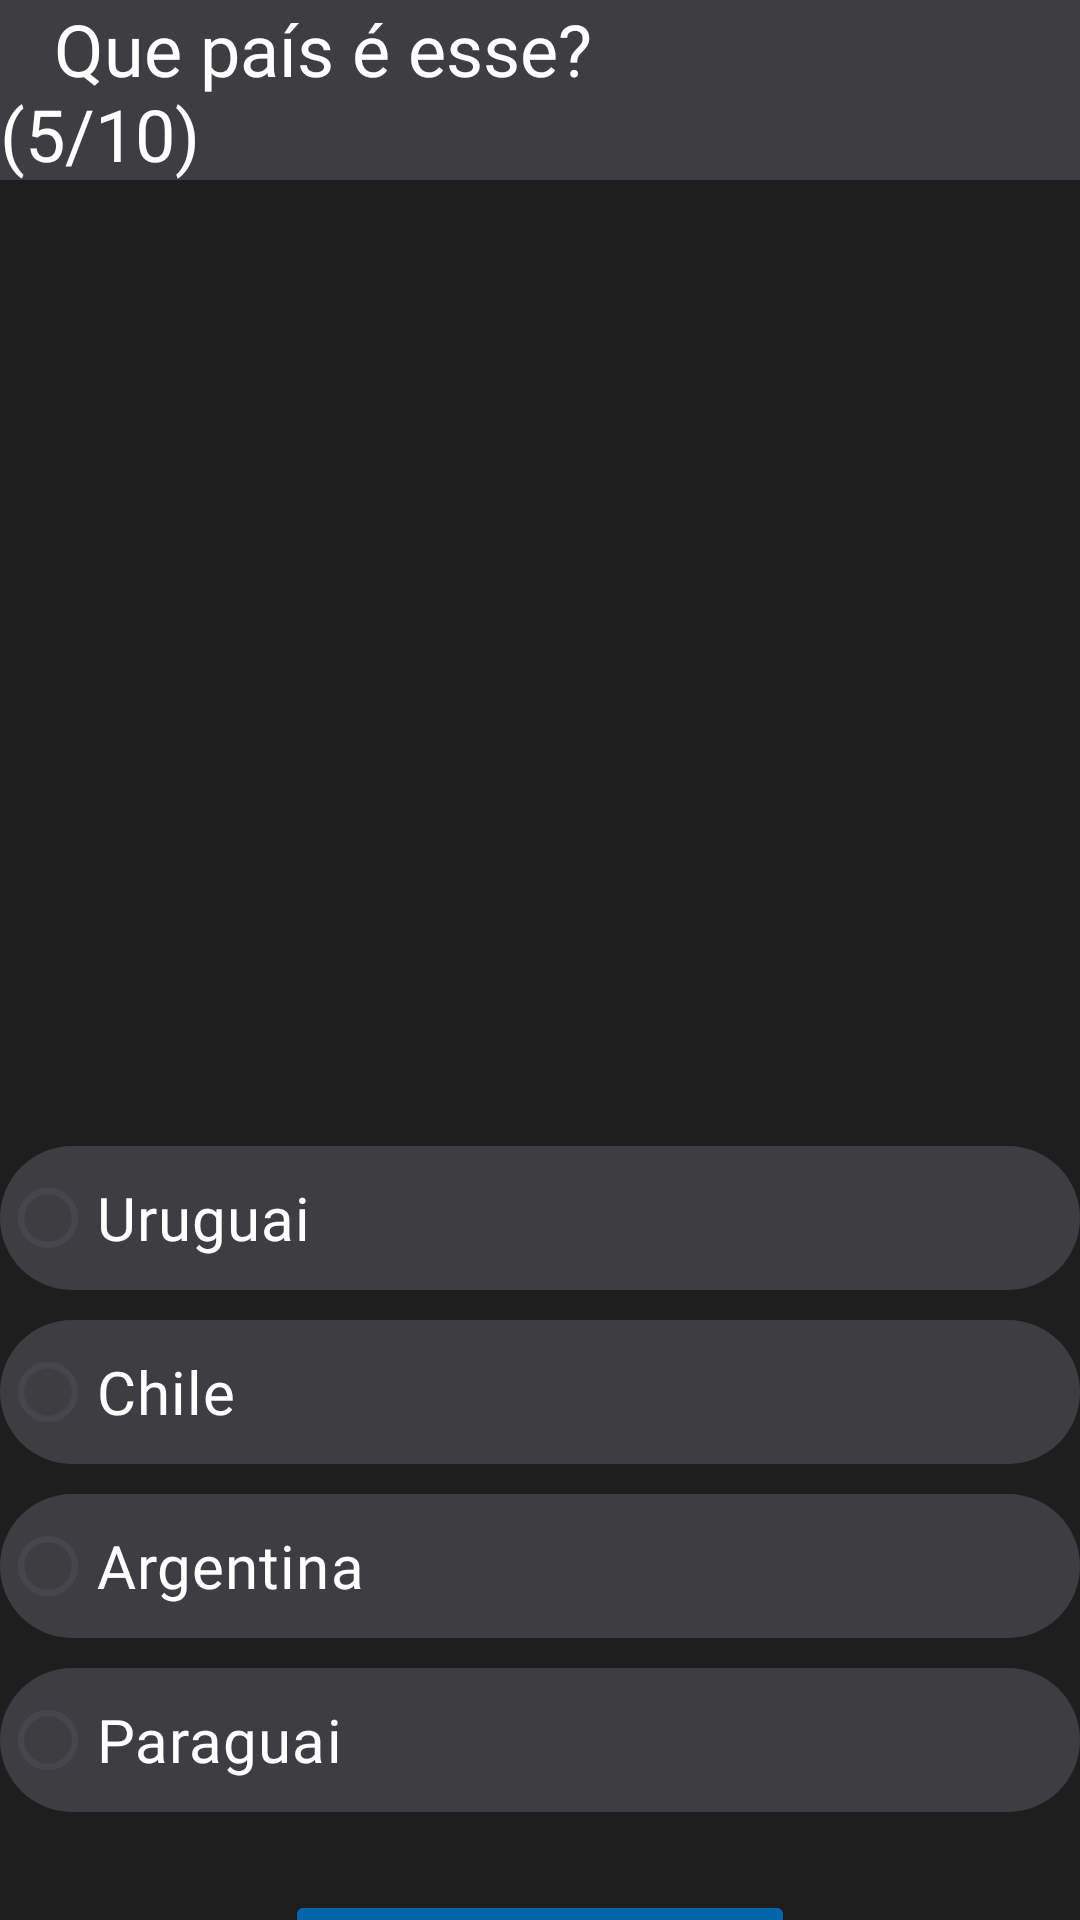

The Android layout XML behind this screen, and the referenced resources:
<!-- AndroidManifest.xml: application theme Theme.QuizzBandeiras -->
<!-- res/layout/activity_quiz5.xml -->
<?xml version="1.0" encoding="utf-8"?>
<androidx.constraintlayout.widget.ConstraintLayout xmlns:android="http://schemas.android.com/apk/res/android"
    xmlns:app="http://schemas.android.com/apk/res-auto"
    xmlns:tools="http://schemas.android.com/tools"
    android:id="@+id/main"
    android:layout_width="match_parent"
    android:layout_height="match_parent"
    tools:context=".Quiz5">

    <LinearLayout
        android:layout_width="match_parent"
        android:layout_height="match_parent"
        android:background="#1e1e1e"
        android:orientation="vertical">

        <TextView
            android:id="@+id/txtvTitulo5"
            android:layout_width="match_parent"
            android:layout_height="60dp"
            android:background="#3e3e42"
            android:fontFamily="@font/roboto_medium"
            android:gravity="center_vertical"
            android:text="   Que país é esse?                    (5/10)"
            android:textColor="#FFFFFF"
            android:textSize="24sp" />

        <Space
            android:layout_width="match_parent"
            android:layout_height="36dp" />

        <ImageView
            android:id="@+id/imgUruguai"
            android:layout_width="390dp"
            android:layout_height="260dp"
            android:layout_gravity="center_horizontal"
            app:srcCompat="@drawable/uruguai" />

        <Space
            android:layout_width="match_parent"
            android:layout_height="26dp" />

        <RadioGroup
            android:id="@+id/rgpQuiz5"
            android:layout_width="match_parent"
            android:layout_height="wrap_content">

            <RadioButton
                android:id="@+id/rbtQ5Uruguai"
                android:layout_width="match_parent"
                android:layout_height="wrap_content"
                android:background="@drawable/cantos_arredondados_opcoes"
                android:fontFamily="@font/roboto_medium"
                android:gravity="center_vertical"
                android:text="Uruguai"
                android:textColor="#FFFFFF"
                android:textSize="20sp" />

            <Space
                android:layout_width="match_parent"
                android:layout_height="10dp" />

            <RadioButton
                android:id="@+id/rbtQ5Chile"
                android:layout_width="match_parent"
                android:layout_height="wrap_content"
                android:background="@drawable/cantos_arredondados_opcoes"
                android:fontFamily="@font/roboto_medium"
                android:gravity="center_vertical"
                android:text="Chile"
                android:textColor="#FFFFFF"
                android:textSize="20sp" />

            <Space
                android:layout_width="match_parent"
                android:layout_height="10dp" />

            <RadioButton
                android:id="@+id/rbtQ5Argentina"
                android:layout_width="match_parent"
                android:layout_height="wrap_content"
                android:background="@drawable/cantos_arredondados_opcoes"
                android:fontFamily="@font/roboto_medium"
                android:gravity="center_vertical"
                android:text="Argentina"
                android:textColor="#FFFFFF"
                android:textSize="20sp" />

            <Space
                android:layout_width="match_parent"
                android:layout_height="10dp" />

            <RadioButton
                android:id="@+id/rbtQ5Paraguai"
                android:layout_width="match_parent"
                android:layout_height="wrap_content"
                android:background="@drawable/cantos_arredondados_opcoes"
                android:fontFamily="@font/roboto_medium"
                android:gravity="center_vertical"
                android:text="Paraguai"
                android:textColor="#FFFFFF"
                android:textSize="20sp" />

        </RadioGroup>

        <Space
            android:layout_width="match_parent"
            android:layout_height="26dp" />

        <Button
            android:id="@+id/btnQ5Proximo"
            android:layout_width="170dp"
            android:layout_height="50dp"
            android:layout_gravity="center_horizontal|center_vertical"
            android:backgroundTint="#0065a9"
            android:fontFamily="@font/roboto_medium"
            android:onClick="proximo"
            android:text="Confirmar"
            android:textColor="#FFFFFF"
            android:textSize="20sp" />

    </LinearLayout>
</androidx.constraintlayout.widget.ConstraintLayout>
<!-- resources referenced by this layout -->
<resources>
  <!-- drawable cantos_arredondados_opcoes (drawable) -->
  <?xml version="1.0" encoding="utf-8"?>
  <shape xmlns:android="http://schemas.android.com/apk/res/android" >
      <solid android:color="#3e3e42" />
  
      <corners
          android:topRightRadius="30dp"
          android:topLeftRadius="30dp"
          android:bottomLeftRadius="30dp"
          android:bottomRightRadius="30dp"/>
  </shape>
  <style name="Theme.QuizzBandeiras" parent="Base.Theme.QuizzBandeiras" />
  <style name="Base.Theme.QuizzBandeiras" parent="Theme.Material3.DayNight.NoActionBar">
          
          
      </style>
</resources>
